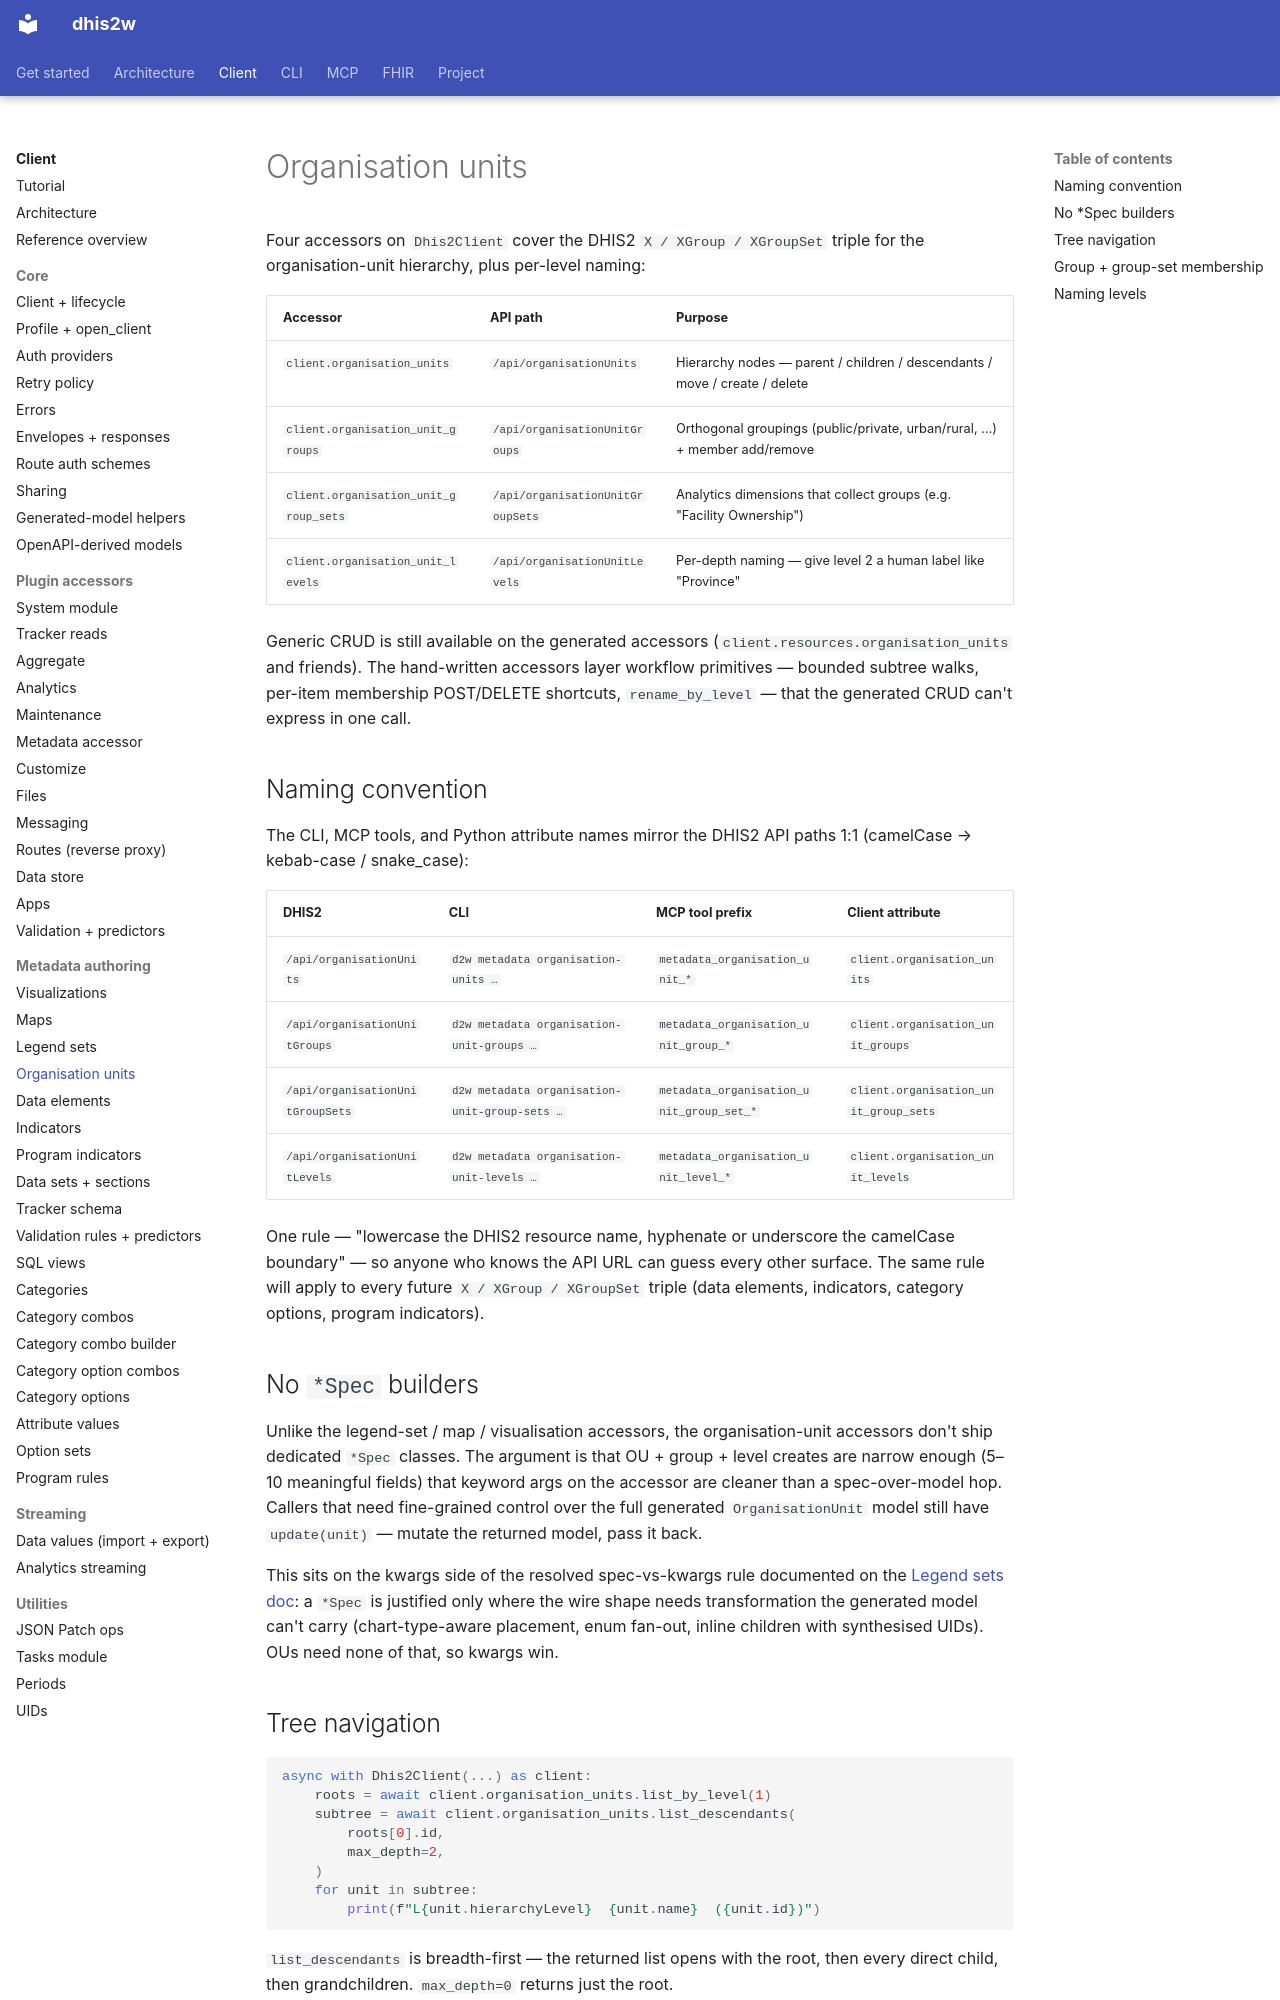

repository: winterop-com/dhis2w · page: api/organisation-units/index.html · generator: mkdocs

# Organisation units

Four accessors on `Dhis2Client` cover the DHIS2 `X / XGroup / XGroupSet` triple for the organisation-unit hierarchy, plus per-level naming:

| Accessor | API path | Purpose |
| --- | --- | --- |
| `client.organisation_units` | `/api/organisationUnits` | Hierarchy nodes — parent / children / descendants / move / create / delete |
| `client.organisation_unit_groups` | `/api/organisationUnitGroups` | Orthogonal groupings (public/private, urban/rural, …) + member add/remove |
| `client.organisation_unit_group_sets` | `/api/organisationUnitGroupSets` | Analytics dimensions that collect groups (e.g. "Facility Ownership") |
| `client.organisation_unit_levels` | `/api/organisationUnitLevels` | Per-depth naming — give level 2 a human label like "Province" |

Generic CRUD is still available on the generated accessors (`client.resources.organisation_units` and friends). The hand-written accessors layer workflow primitives — bounded subtree walks, per-item membership POST/DELETE shortcuts, `rename_by_level` — that the generated CRUD can't express in one call.

## Naming convention

The CLI, MCP tools, and Python attribute names mirror the DHIS2 API paths 1:1 (camelCase → kebab-case / snake_case):

| DHIS2 | CLI | MCP tool prefix | Client attribute |
| --- | --- | --- | --- |
| `/api/organisationUnits` | `d2w metadata organisation-units …` | `metadata_organisation_unit_*` | `client.organisation_units` |
| `/api/organisationUnitGroups` | `d2w metadata organisation-unit-groups …` | `metadata_organisation_unit_group_*` | `client.organisation_unit_groups` |
| `/api/organisationUnitGroupSets` | `d2w metadata organisation-unit-group-sets …` | `metadata_organisation_unit_group_set_*` | `client.organisation_unit_group_sets` |
| `/api/organisationUnitLevels` | `d2w metadata organisation-unit-levels …` | `metadata_organisation_unit_level_*` | `client.organisation_unit_levels` |

One rule — "lowercase the DHIS2 resource name, hyphenate or underscore the camelCase boundary" — so anyone who knows the API URL can guess every other surface. The same rule will apply to every future `X / XGroup / XGroupSet` triple (data elements, indicators, category options, program indicators).

## No `*Spec` builders

Unlike the legend-set / map / visualisation accessors, the organisation-unit accessors don't ship dedicated `*Spec` classes. The argument is that OU + group + level creates are narrow enough (5–10 meaningful fields) that keyword args on the accessor are cleaner than a spec-over-model hop. Callers that need fine-grained control over the full generated `OrganisationUnit` model still have `update(unit)` — mutate the returned model, pass it back.

This sits on the kwargs side of the resolved spec-vs-kwargs rule documented on the [Legend sets doc](legend-sets.md#legendsetspec-legendspec-the-builder-pattern): a `*Spec` is justified only where the wire shape needs transformation the generated model can't carry (chart-type-aware placement, enum fan-out, inline children with synthesised UIDs). OUs need none of that, so kwargs win.
